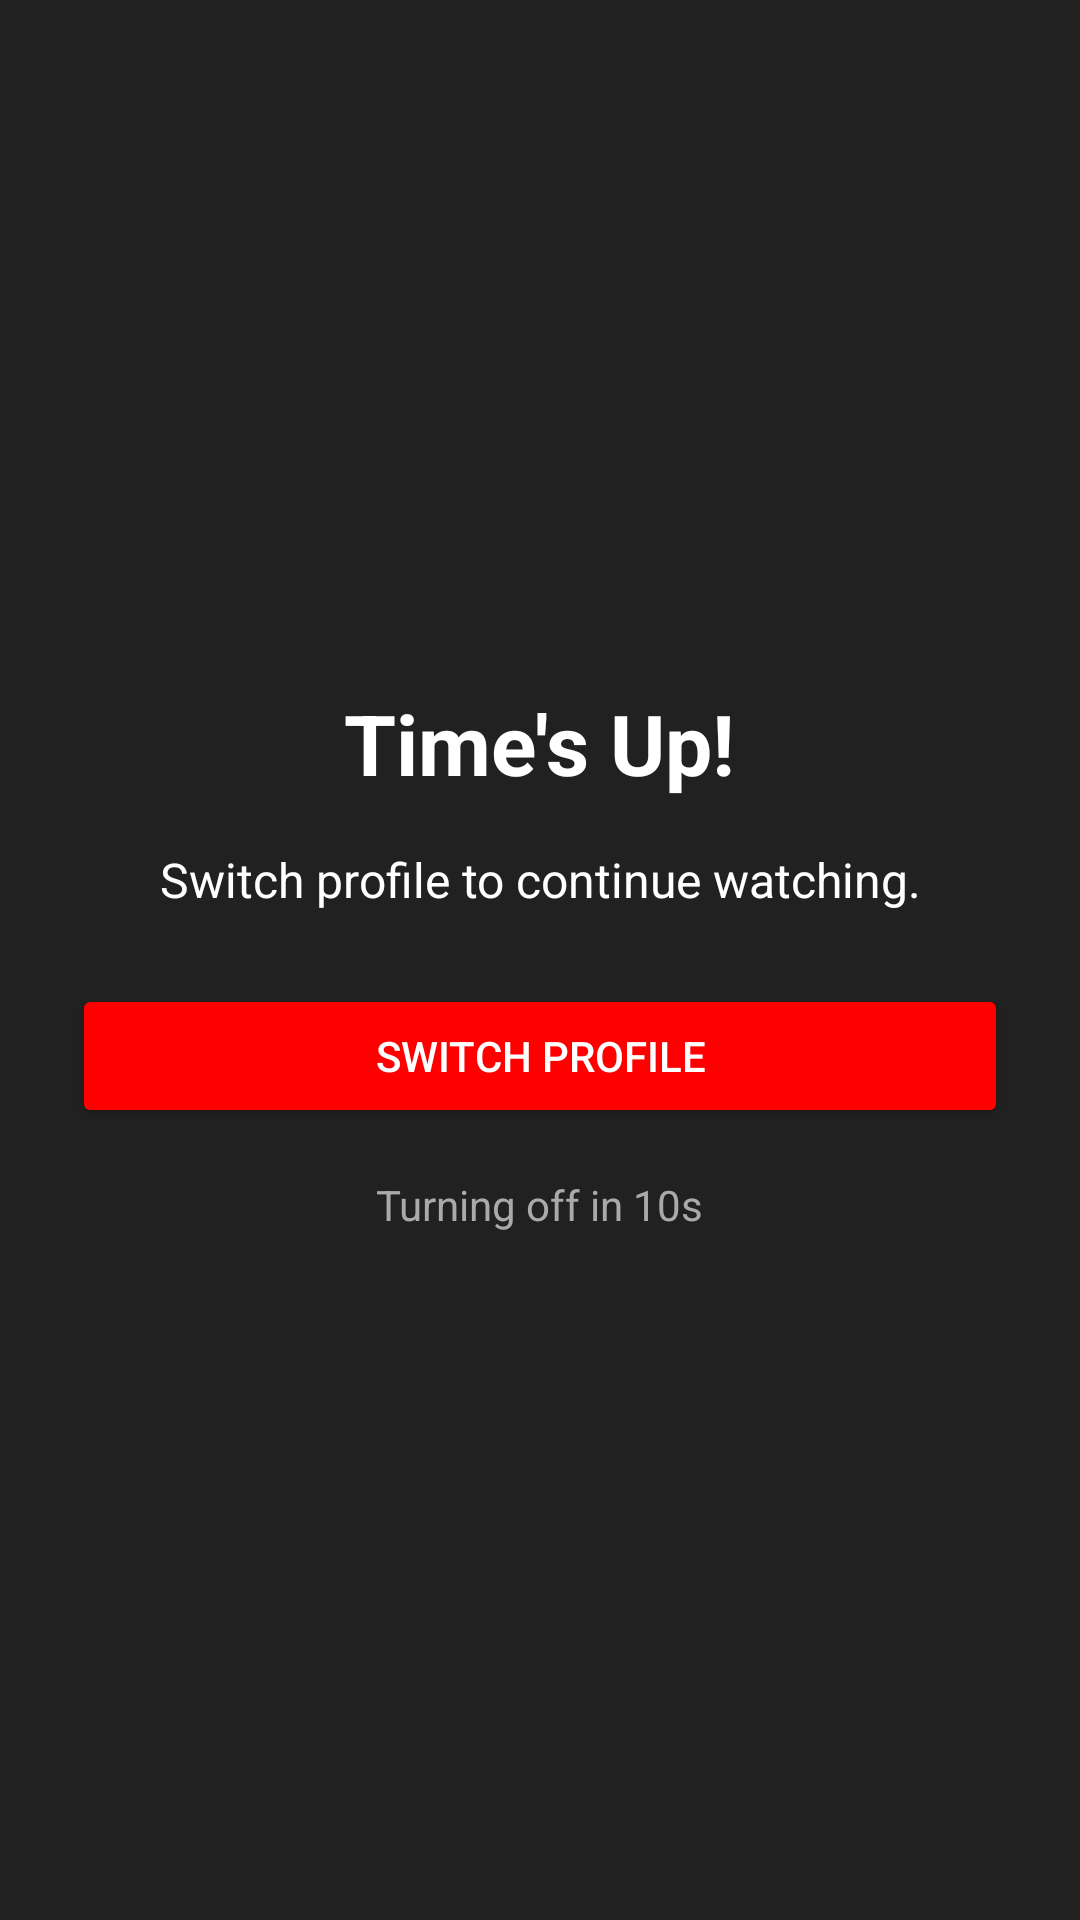

The Android layout XML behind this screen, and the referenced resources:
<!-- AndroidManifest.xml: application theme Theme.TvLimit -->
<!-- res/layout/view_warning_overlay.xml -->
<?xml version="1.0" encoding="utf-8"?>
<LinearLayout xmlns:android="http://schemas.android.com/apk/res/android"
    android:layout_width="300dp"
    android:layout_height="wrap_content"
    android:background="#DD000000"
    android:orientation="vertical"
    android:padding="24dp"
    android:gravity="center">

    <TextView
        android:id="@+id/tvTitle"
        android:layout_width="wrap_content"
        android:layout_height="wrap_content"
        android:text="Time's Up!"
        android:textColor="#FFFFFF"
        android:textSize="28sp"
        android:textStyle="bold"
        android:layout_marginBottom="16dp"/>

    <TextView
        android:id="@+id/tvMessage"
        android:layout_width="wrap_content"
        android:layout_height="wrap_content"
        android:text="Switch profile to continue watching."
        android:textColor="#FFFFFF"
        android:textSize="16sp"
        android:gravity="center"
        android:layout_marginBottom="24dp"/>

    <Button
        android:id="@+id/btnSwitchProfile"
        android:layout_width="match_parent"
        android:layout_height="wrap_content"
        android:text="Switch Profile"
        android:backgroundTint="#FF0000"
        android:textColor="#FFFFFF"
        android:layout_marginBottom="16dp"/>

    <TextView
        android:id="@+id/tvTimer"
        android:layout_width="wrap_content"
        android:layout_height="wrap_content"
        android:text="Turning off in 10s"
        android:textColor="#AAAAAA"
        android:textSize="14sp"/>

</LinearLayout>
<!-- resources referenced by this layout -->
<resources>
  <style name="Theme.TvLimit" parent="Theme.AppCompat.Light.NoActionBar">
          
          <item name="colorPrimary">@color/purple_500</item>
          <item name="colorPrimaryVariant">@color/purple_700</item>
          <item name="colorOnPrimary">@color/white</item>
          
          <item name="colorSecondary">@color/teal_200</item>
          <item name="colorSecondaryVariant">@color/teal_700</item>
          <item name="colorOnSecondary">@color/black</item>
          
          <item name="android:statusBarColor">?attr/colorPrimaryVariant</item>
          
      </style>
  <color name="purple_500">#FF6200EE</color>
  <color name="purple_700">#FF3700B3</color>
  <color name="white">#FFFFFFFF</color>
  <color name="teal_200">#FF03DAC5</color>
  <color name="teal_700">#FF018786</color>
  <color name="black">#FF000000</color>
</resources>
